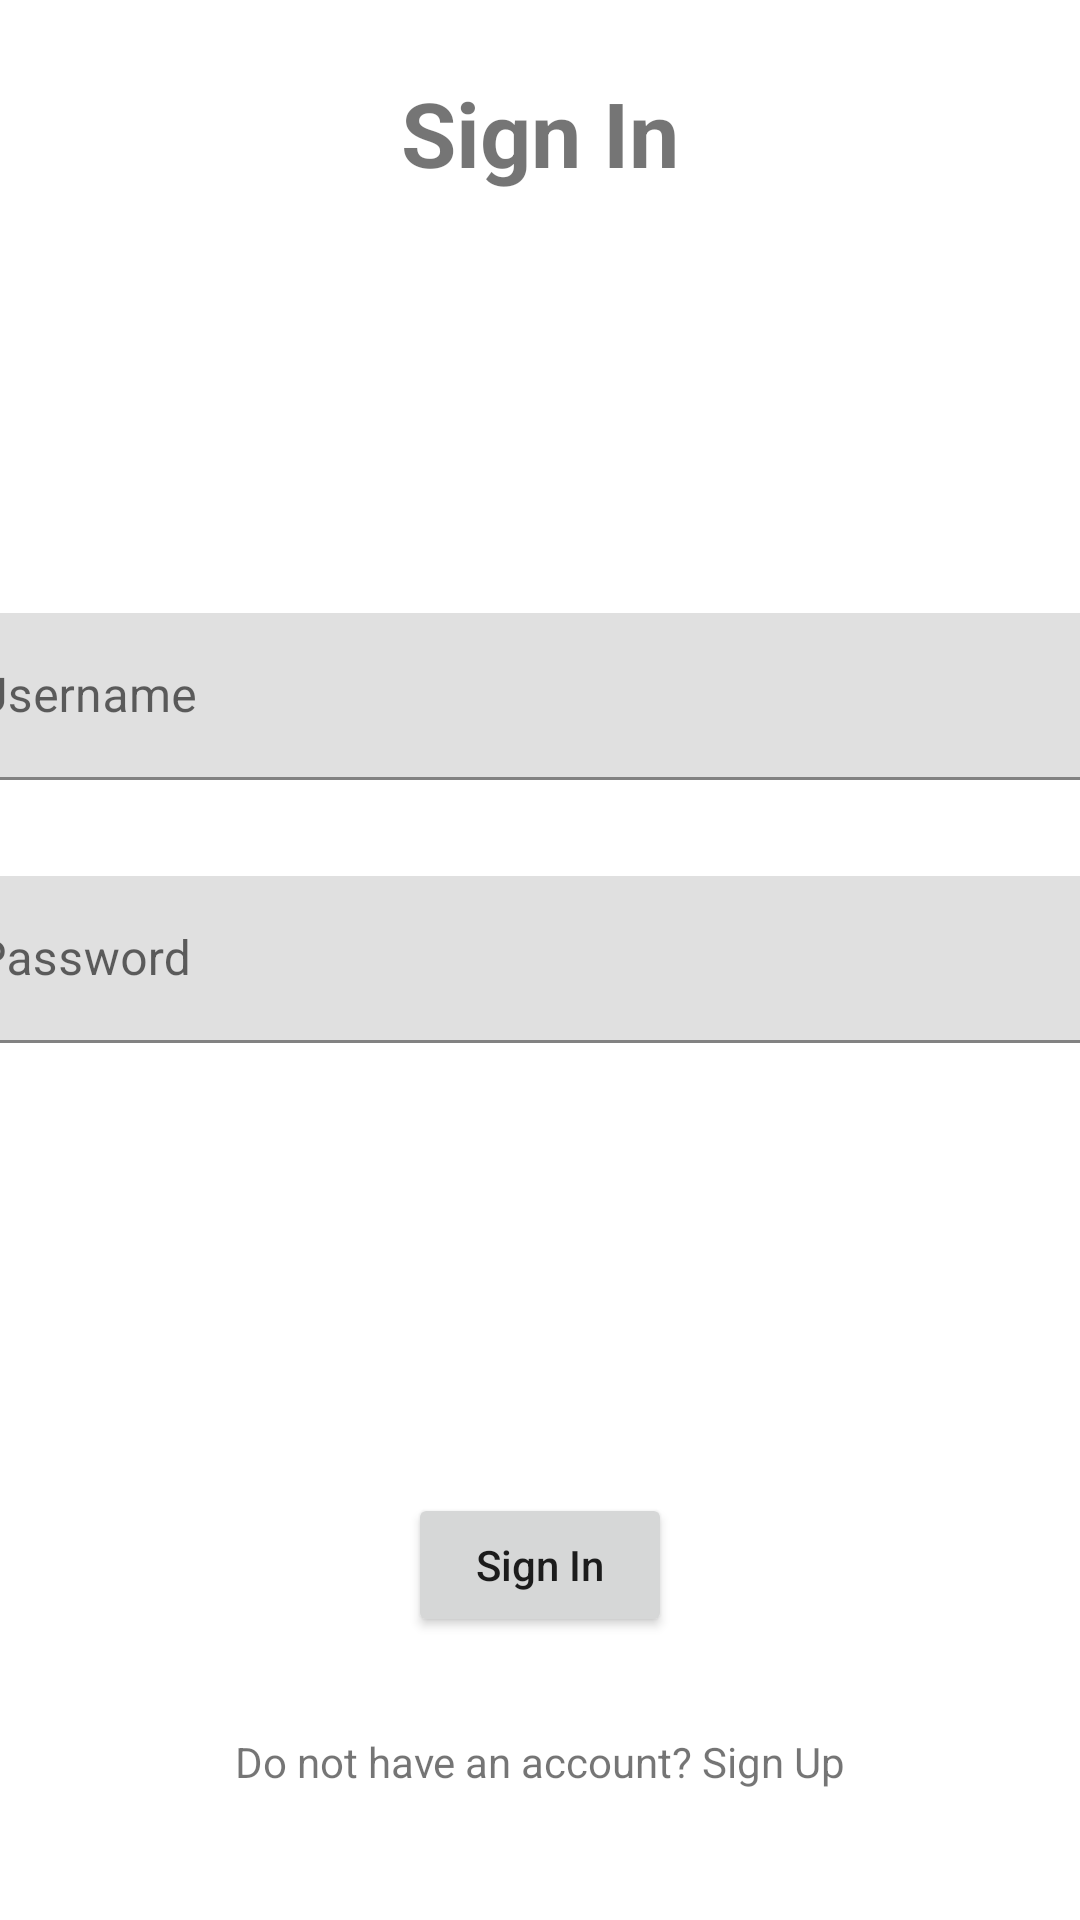

The Android layout XML behind this screen, and the referenced resources:
<!-- AndroidManifest.xml: application theme Theme.ThePetNanny -->
<!-- res/layout/activity_login.xml -->
<?xml version="1.0" encoding="utf-8"?>
<androidx.constraintlayout.widget.ConstraintLayout xmlns:android="http://schemas.android.com/apk/res/android"
    xmlns:app="http://schemas.android.com/apk/res-auto"
    xmlns:tools="http://schemas.android.com/tools"
    android:layout_width="match_parent"
    android:layout_height="match_parent"
    tools:context=".LoginActivity">

    <TextView
        android:id="@+id/tvSignIn"
        android:layout_width="wrap_content"
        android:layout_height="wrap_content"
        android:layout_marginTop="24dp"
        android:text="Sign In"
        android:textSize="30sp"
        android:textStyle="bold"
        app:layout_constraintEnd_toEndOf="parent"
        app:layout_constraintStart_toStartOf="parent"
        app:layout_constraintTop_toTopOf="parent" />

    <com.google.android.material.textfield.TextInputLayout
        android:id="@+id/tilUser"
        android:layout_width="409dp"
        android:layout_height="wrap_content"
        android:layout_marginTop="140dp"
        app:layout_constraintEnd_toEndOf="parent"
        app:layout_constraintStart_toStartOf="parent"
        app:layout_constraintTop_toBottomOf="@+id/tvSignIn">

        <com.google.android.material.textfield.TextInputEditText
            android:id="@+id/etUser"
            android:layout_width="match_parent"
            android:layout_height="wrap_content"
            android:hint="Username" />
    </com.google.android.material.textfield.TextInputLayout>

    <com.google.android.material.textfield.TextInputLayout
        android:id="@+id/tilUserPassword"
        android:layout_width="409dp"
        android:layout_height="wrap_content"
        android:layout_marginTop="32dp"
        app:layout_constraintEnd_toEndOf="parent"
        app:layout_constraintStart_toStartOf="parent"
        app:layout_constraintTop_toBottomOf="@+id/tilUser">

        <com.google.android.material.textfield.TextInputEditText
            android:id="@+id/etUserPassword"
            android:layout_width="match_parent"
            android:layout_height="wrap_content"
            android:hint="Password" />
    </com.google.android.material.textfield.TextInputLayout>

    <Button
        android:id="@+id/button"
        android:layout_width="wrap_content"
        android:layout_height="wrap_content"
        android:layout_marginTop="150dp"
        android:text="Sign In"
        android:textAllCaps="false"
        app:layout_constraintEnd_toEndOf="parent"
        app:layout_constraintStart_toStartOf="parent"
        app:layout_constraintTop_toBottomOf="@+id/tilUserPassword" />

    <TextView
        android:id="@+id/tvSignin"
        android:layout_width="wrap_content"
        android:layout_height="wrap_content"
        android:layout_marginTop="32dp"
        android:text="Do not have an account? Sign Up"
        app:layout_constraintEnd_toEndOf="parent"
        app:layout_constraintStart_toStartOf="parent"
        app:layout_constraintTop_toBottomOf="@+id/button" />
</androidx.constraintlayout.widget.ConstraintLayout>
<!-- resources referenced by this layout -->
<resources>
  <style name="Theme.ThePetNanny" parent="Theme.MaterialComponents.DayNight.NoActionBar">
          
          <item name="colorPrimary">@color/purple_500</item>
          <item name="colorPrimaryVariant">@color/purple_700</item>
          <item name="colorOnPrimary">@color/white</item>
          
          <item name="colorSecondary">@color/teal_200</item>
          <item name="colorSecondaryVariant">@color/teal_700</item>
          <item name="colorOnSecondary">@color/black</item>
          
          <item name="android:statusBarColor" tools:targetApi="l">?attr/colorPrimaryVariant</item>
          
      </style>
  <!-- not gathered from this repository: default colours our renderer supplied (Android Studio template values) -->
  <color name="purple_500">#FF6200EE</color>
  <color name="purple_700">#FF3700B3</color>
  <color name="teal_200">#FF03DAC5</color>
  <color name="teal_700">#FF018786</color>
  <color name="black">#FF000000</color>
  <color name="white">#FFFFFFFF</color>
</resources>
